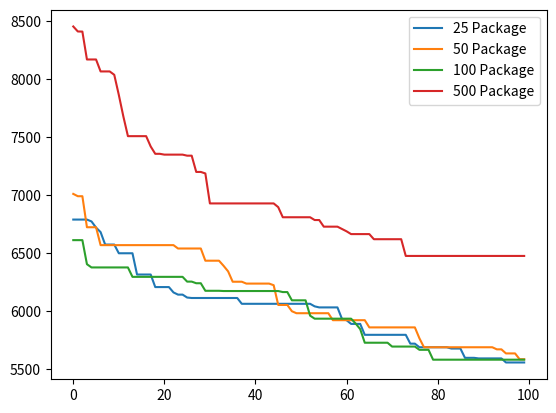

Reproduce this figure in Python.
import numpy as np
import matplotlib.pyplot as plt
import random


#   PARAMETERS ###############################################
V = 150
INDIVIDUAL = 8

MAX_ITER = 100

#   TRAFFIC ##################################################
MATIN = [1.7, 2.2]
MIDI = [0.8, 1.2]
APRES_MIDI = [1.25, 1.7]
NUIT = [0.6, 1]

# CALCUL DU NOMBRE DE CAMIONS ################################
VOLUME_COLIS = [1, 3, 5, 8]
CAPACITE_CAMION = 50

def TableauColis(nb_colis):
  tableau = {}
  tableau[0] = random.randint(0, int(nb_colis/2))
  tableau[1] = random.randint(0, int(nb_colis-tableau[0]))
  tableau[2] = random.randint(0, int(nb_colis-(tableau[0]+tableau[1])))
  tableau[3] = nb_colis-(tableau[0]+tableau[1]+tableau[2])
  return tableau

def sub_nombreCamion(tab_colis, i, capacite):
    for _ in range(tab_colis[i]):
        if capacite + VOLUME_COLIS[i] < CAPACITE_CAMION and tab_colis[i] > 0:
            capacite += VOLUME_COLIS[i]
            tab_colis[i] -= 1
        elif i > 0:
            for j in range(i-1, -1, -1):
                for _ in range(tab_colis[j]):
                    if capacite + VOLUME_COLIS[j] < CAPACITE_CAMION and tab_colis[j] > 0:
                        capacite += VOLUME_COLIS[j]
                        tab_colis[j] -= 1

    for j in range(i-1, -1, -1):
                for _ in range(tab_colis[j]):
                    if capacite + VOLUME_COLIS[j] < CAPACITE_CAMION and tab_colis[j] > 0:
                        capacite += VOLUME_COLIS[j]
                        tab_colis[j] -= 1

    return capacite

def NombreCamion(tableau_colis):
    tab_colis = tableau_colis.copy()
    nb_camion = 1
    capacite = 0
    listeCapacite = []
    
    while any(x != 0 for x in tab_colis.values()):

        i = 3
        capacite = sub_nombreCamion(tab_colis, i, capacite)
        
        listeCapacite.append(capacite)
        capacite = 0
        nb_camion += 1
        i = 3
                
    listeCapacite.append(capacite)
    # print(tab_colis)
    # print(listeCapacite)
    return nb_camion

#   MATRICE DES POIDS ########################################
def matrice_poids(v, periode):
  arr = np.empty((v, v), dtype='int32')
  for i in range(0,v):
    for j in range(0,v):
      if j != i:
        arr[i][j] = round(random.randint(1, 100) * random.uniform(periode[0], periode[1]))
      else:
        arr[i][j] = 0
  
  return arr

MATRICE_POIDS = matrice_poids(V, MIDI)

# Generation #################################################
def Population(k):
    pop = []
    for _ in range(0, INDIVIDUAL):
        # randomList = [0]
        randomList = random.sample(range(1, V), V-1)
        # randomList.extend([0])
        truckIdx = random.sample(range(1, V-1), k-1)
        pop.append([randomList, truckIdx])
        
    return pop

#   Only for new gen ########################################
def individu(k):
    
    # randomList = [0]
    randomList = random.sample(range(1, V), V-1)
    # randomList.extend([0])
    truckIdx = random.sample(range(1, V-1), k-1)

    return [randomList, truckIdx]

#   Fitness #################################################
def get_sum(path):
    totalSum = 0
    element0 = path[0].copy()
    element1 = path[1].copy()
    
    #   Ajout du depot à l'interieur (fin du 1 camion, debut du 2ème, ...)
    for index in element1:
        for i in range(0,2):
            element0.insert(index, 0)

    #   Ajout du depot au debut et à la fin
    element0.append(0)
    element0.insert(0, 0)

    for i in range(len(element0)-1):
        totalSum += MATRICE_POIDS[element0[i]][element0[i+1]]
   
    return totalSum

def Fitness(pop):
    pop.sort(key=get_sum, reverse=False)
    return pop

#   Crossover ###############################################
def sub_crossover(i1, i2):
    rdmStartIdx = random.randint(0, len(i1[0])-2)
    rdmLength = random.randint(2, (len(i1[0]))-rdmStartIdx)
    idxList = list(range(rdmStartIdx, rdmStartIdx+rdmLength))
    child = [0] * (len(i1[0]))

    for i in idxList:
        child[i] = i1[0][i]
    for i in range(0, len(i2[0])):
        if child[i] == 0:
            if i2[0][i] not in child:
                child[i] = i2[0][i]
            else:
                for j in idxList:     
                    if i2[0][j] not in child:
                        child[i] = i2[0][j]
          
    rdmTruckIdx = random.randint(0, 1)
    truckIdx = i1[1] if rdmTruckIdx == 0 else i2[1]
    return [child, truckIdx]

def Crossover(pop):
    n_pop = []
    for i in range(len(pop)):
       
        if i == 0:
            n_pop.append(pop[i])
        else:
            n_pop.append(sub_crossover(pop[0], pop[i]))
       
    return n_pop

#   Mutation ################################################
def Mutation(pop):
    n = 0
    for i in pop:
        if n > 0:
            rdmIdx1 = random.randint(0, len(i[0])-1)
            rdmIdx2 = random.randint(0, len(i[0])-1)
            tmp = i[0][rdmIdx1]
            i[0][rdmIdx1] = i[0][rdmIdx2]
            i[0][rdmIdx2] = tmp
        n += 1

    return pop

#   NEW_POPULATION ############################################
def NewPopulation(pop, k):
    pop = Fitness(pop)
    n_pop = []
    for i in range(len(pop)):
        if i < (len(pop)/2):
            n_pop.append(pop[i])
        else:
            n_pop.append(individu(k))

    return n_pop


# Loop ########################################################
def Loop(pop, k):
    if pop == []:
        pop = Population(k)
    pop = Fitness(pop)
    pop = Crossover(pop)
    pop = Mutation(pop)
    pop = NewPopulation(pop, k)
        
    return pop



def main(k):
    #   MAIN #############################################################
    population = []
    iter = 0
    bestScore = 9999999

    statsNbIters = []
    statsNbColis = []

    while iter < MAX_ITER :
        statsNbIters.append(iter)

        if population != []:
            tmpList = []
            for individual in population:
                tmpBestScore = get_sum(individual)
                tmpList.append(tmpBestScore)
                if tmpBestScore < bestScore:
                    bestScore = tmpBestScore
            statsNbColis.append(bestScore)

        # print(population)   
        population = Loop(population,k)
        iter += 1

    if population != []:
        tmpList = []
        for individual in population:
            tmpBestScore = get_sum(individual) 
            tmpList.append(tmpBestScore)
            if tmpBestScore < bestScore:
                bestScore = tmpBestScore
        statsNbColis.append(bestScore)

    return [statsNbIters, statsNbColis]
     

def statsColis():
    colis = [25,50,100,500]
    
    statsIters = []
    statsColis = []
    
    for coli in colis:
        tableau_colis = TableauColis(coli)
        k = NombreCamion(tableau_colis)
        result = main(k)
        statsIters.append(result[0])
        statsColis.append(result[1])
        
        
    for i in range(len(colis)):
        plt.plot(statsIters[i], statsColis[i], label=(f'{colis[i]} Package'))

    plt.legend()
    plt.show()

statsColis()






